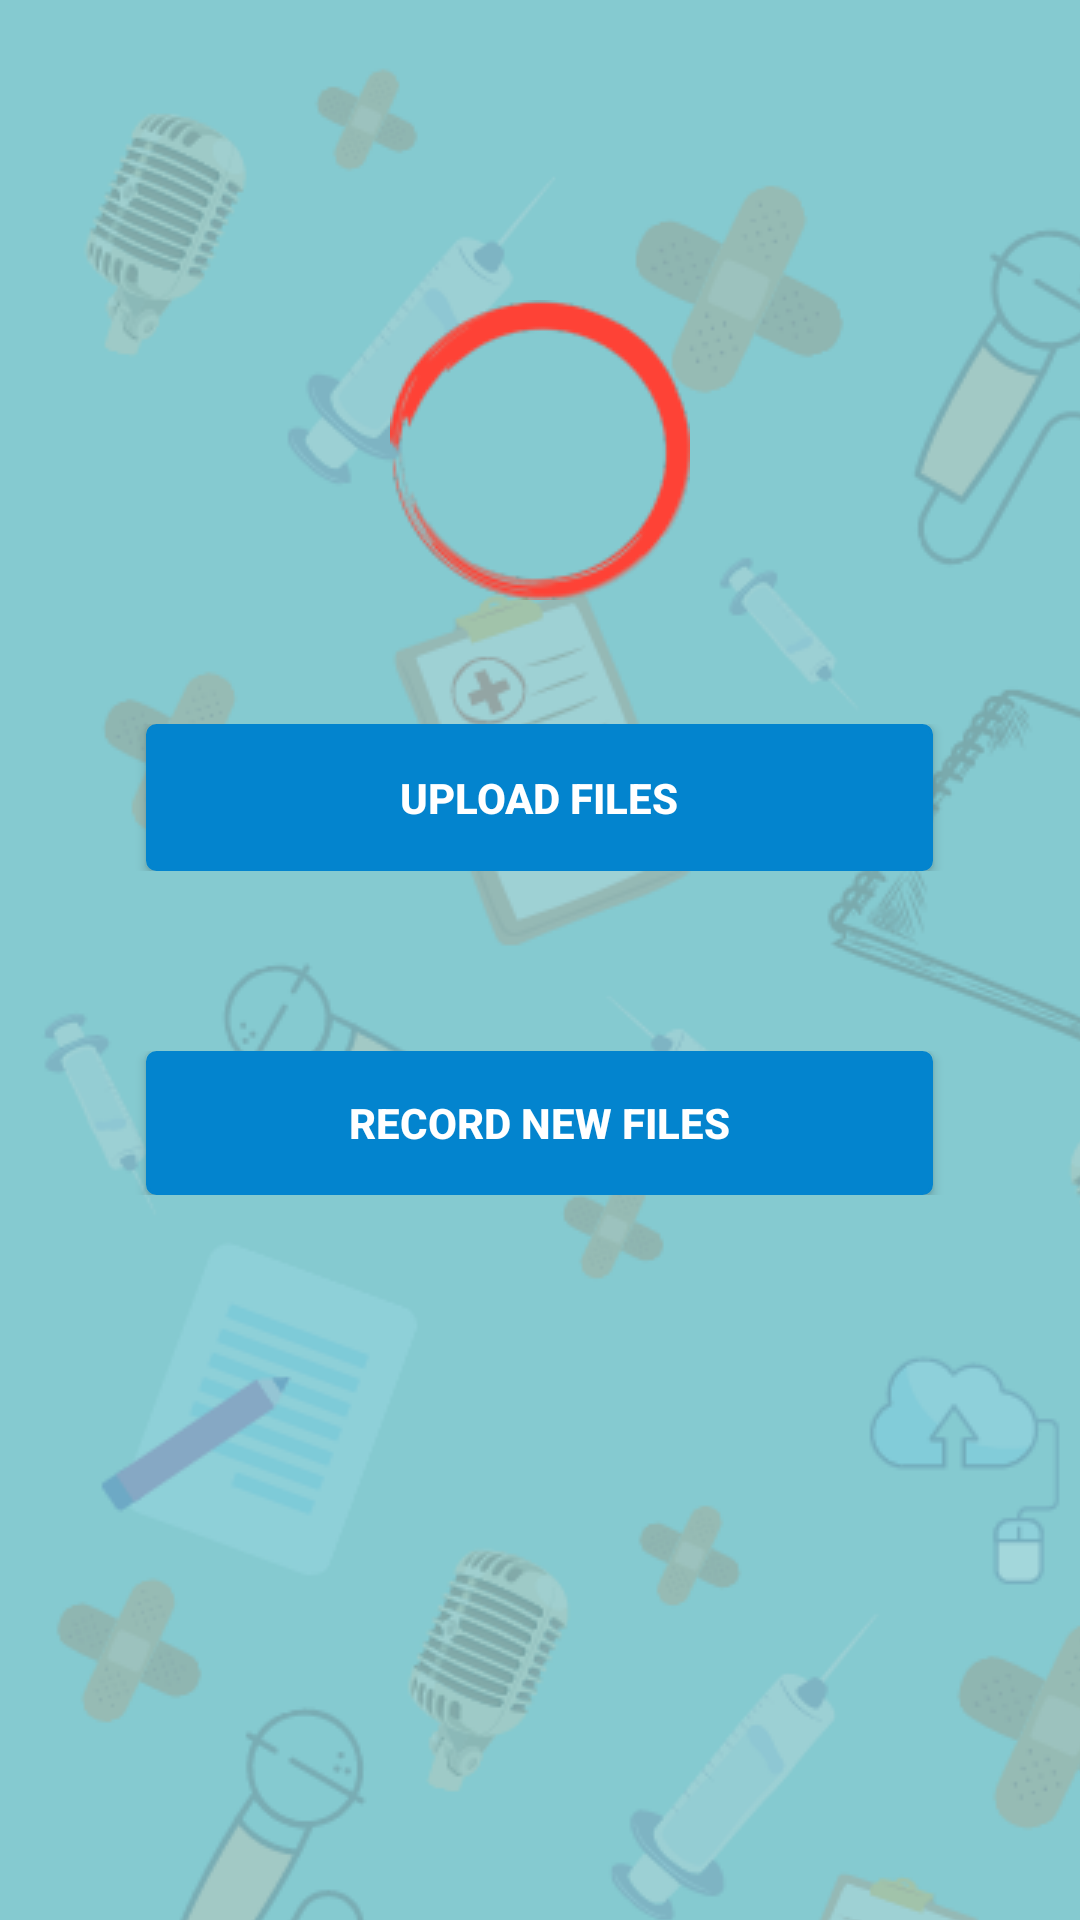

Write the Android layout XML for this screen, with the resource values it uses.
<!-- AndroidManifest.xml: application theme AppTheme -->
<!-- res/layout/activity_app_action.xml -->
<?xml version="1.0" encoding="utf-8"?>
<RelativeLayout xmlns:android="http://schemas.android.com/apk/res/android"
    android:layout_width="match_parent"
    android:layout_height="match_parent"
    xmlns:tools="http://schemas.android.com/tools"
    android:orientation="vertical"
    android:background="@layout/repeat_background">

    <ImageView
        android:id="@+id/imageView"
        android:layout_width="wrap_content"
        android:src="@drawable/upload"
        tools:src="@drawable/upload"
        tools:srcCompat="@tools:sample/avatars"
        android:layout_gravity="center"
        android:layout_centerHorizontal="true"
        android:layout_height="300dp" />
    <RelativeLayout
        android:layout_height="wrap_content"
        android:paddingLeft="16dp"
        android:paddingRight="16dp"
        android:layout_centerInParent="true"
        android:orientation="vertical"
        android:layout_width="wrap_content"

        >
        <LinearLayout
            android:id="@+id/manual_login_container"
            android:orientation="horizontal"
            android:layout_gravity="center_horizontal"
            android:layout_width="match_parent"
            android:layout_height="wrap_content"
            android:gravity="center"
            android:weightSum="1">

            <Button
                android:id="@+id/upload_file_button"
                style="@style/buttonStyle"
                android:layout_width="0dp"
                android:layout_height="wrap_content"
                android:layout_gravity="center_horizontal"
                android:layout_weight="0.8"
                android:background="@drawable/appbutton"
                android:clickable="true"
                android:paddingLeft="15dp"
                android:paddingTop="15dp"
                android:paddingRight="15dp"
                android:paddingBottom="15dp"
                android:text="Upload files"
                android:textStyle="bold" />
        </LinearLayout>
        <LinearLayout
            android:id="@+id/scan_button_container"
            android:orientation="horizontal"
            android:layout_gravity="center_horizontal"
            android:layout_width="match_parent"
            android:layout_height="wrap_content"
            android:gravity="center"
            android:weightSum="1"
            android:layout_below="@id/manual_login_container"
            android:paddingTop="60dp"
            >

            <Button
                android:text="Record new files"
                android:layout_width="0dp"
                android:layout_height="wrap_content"
                android:layout_weight="0.8"
                style="@style/buttonStyle"
                android:id="@+id/record_new_button"
                android:textStyle="bold"
                android:background="@drawable/appbutton"
                />
        </LinearLayout>
    </RelativeLayout>

</RelativeLayout>
<!-- res/layout/repeat_background.xml (included above) -->
<?xml version="1.0" encoding="utf-8"?>
<bitmap
    xmlns:android="http://schemas.android.com/apk/res/android"
    android:src="@drawable/bgskinfinal"
    android:tileMode="repeat"
    android:layout_height="wrap_content"
    android:layout_width="wrap_content"/>
<!-- resources referenced by this layout -->
<resources>
  <!-- drawable appbutton (drawable) -->
  <?xml version="1.0" encoding="utf-8"?>
  <selector xmlns:android="http://schemas.android.com/apk/res/android" android:layout_height="wrap_content" android:layout_width="wrap_content">
      <item android:state_pressed="true" >
          <shape android:shape="rectangle" >
              <corners android:radius="3dip" />
              <stroke android:width="1dip" android:color="@color/buttonBackgroundColor" />
              <gradient android:angle="-90" android:startColor="@color/buttonBackgroundColor" android:endColor="@color/buttonBackgroundColor" />
          </shape>
      </item>
      <item android:state_focused="true">
          <shape android:shape="rectangle" >
              <corners android:radius="3dip" />
              <stroke android:width="1dip" android:color="@color/buttonBackgroundColor" />
              <solid android:color="@color/buttonBackgroundColor"/>
          </shape>
      </item>
      <item >
          <shape android:shape="rectangle" >
              <corners android:radius="3dip" />
              <stroke android:width="1dip" android:color="@color/buttonBackgroundColor" />
              <gradient android:angle="-90" android:startColor="@color/buttonBackgroundColor" android:endColor="@color/buttonBackgroundColor" />
          </shape>
      </item>
  </selector>
  <!-- drawable bgskinfinal: png bitmap (drawable, 277009 bytes) -->
  <!-- drawable upload: png bitmap (drawable, 6385 bytes) -->
  <style name="buttonStyle">
          <item name="android:background">@color/buttonBackgroundColor</item>
          <item name="android:textColor">@color/buttonFontColor</item>
      </style>
  <style name="AppTheme" parent="Theme.MaterialComponents.Light.NoActionBar">
          
          <item name="colorPrimary">@color/colorPrimary</item>
          <item name="colorPrimaryDark">@color/colorPrimaryDark</item>
          <item name="colorAccent">@color/colorAccent</item>
      </style>
  <color name="buttonBackgroundColor">#0384ce</color>
  <color name="buttonFontColor">#ffffff</color>
  <color name="colorPrimary">#308d9c</color>
  <color name="colorPrimaryDark">#000000</color>
  <color name="colorAccent">#D81B60</color>
</resources>
